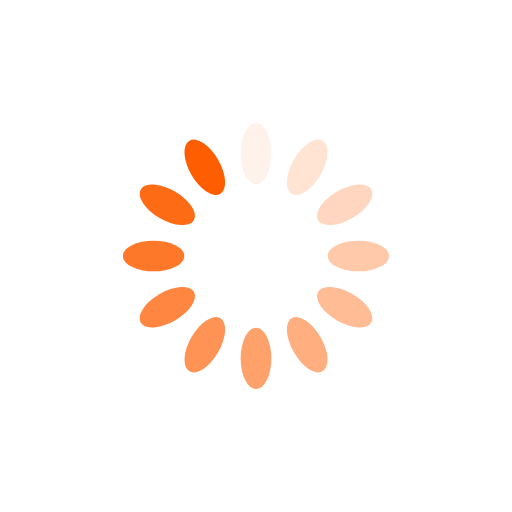
t = 0.00 s
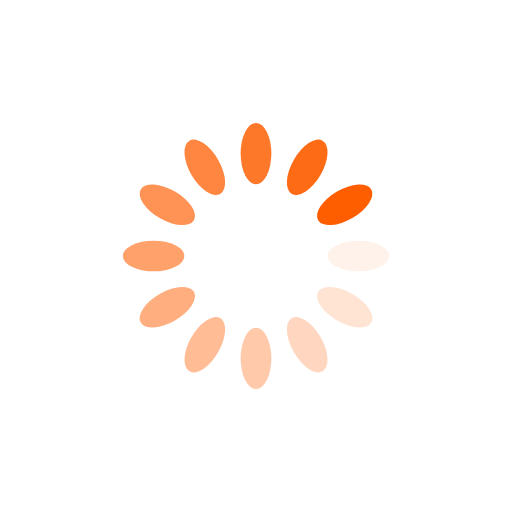
t = 0.25 s
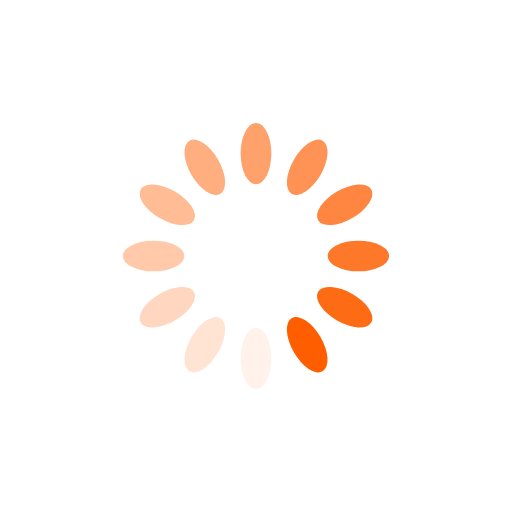
t = 0.50 s
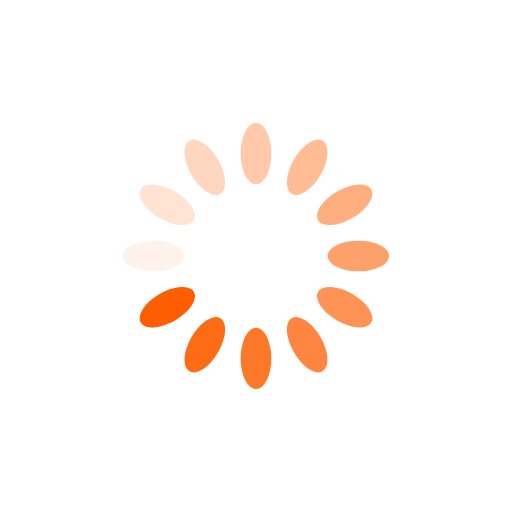
t = 0.75 s

The animated SVG that drew these frames (rendered in a browser with its animation timeline set to each time). Animation: 12 SMIL elements (animate=12); one cycle of 1.00 s, repeats indefinitely.

<svg xmlns="http://www.w3.org/2000/svg" viewBox="0 0 100 100" preserveAspectRatio="xMidYMid" width="200" height="200" style="shape-rendering: auto; display: block; background: rgb(255, 255, 255);" xmlns:xlink="http://www.w3.org/1999/xlink"><g><g transform="rotate(0 50 50)">
  <rect fill="#fe5e00" height="12" width="6" ry="6" rx="3" y="24" x="47">
    <animate repeatCount="indefinite" begin="-0.9166666666666666s" dur="1s" keyTimes="0;1" values="1;0" attributeName="opacity"></animate>
  </rect>
</g><g transform="rotate(30 50 50)">
  <rect fill="#fe5e00" height="12" width="6" ry="6" rx="3" y="24" x="47">
    <animate repeatCount="indefinite" begin="-0.8333333333333334s" dur="1s" keyTimes="0;1" values="1;0" attributeName="opacity"></animate>
  </rect>
</g><g transform="rotate(60 50 50)">
  <rect fill="#fe5e00" height="12" width="6" ry="6" rx="3" y="24" x="47">
    <animate repeatCount="indefinite" begin="-0.75s" dur="1s" keyTimes="0;1" values="1;0" attributeName="opacity"></animate>
  </rect>
</g><g transform="rotate(90 50 50)">
  <rect fill="#fe5e00" height="12" width="6" ry="6" rx="3" y="24" x="47">
    <animate repeatCount="indefinite" begin="-0.6666666666666666s" dur="1s" keyTimes="0;1" values="1;0" attributeName="opacity"></animate>
  </rect>
</g><g transform="rotate(120 50 50)">
  <rect fill="#fe5e00" height="12" width="6" ry="6" rx="3" y="24" x="47">
    <animate repeatCount="indefinite" begin="-0.5833333333333334s" dur="1s" keyTimes="0;1" values="1;0" attributeName="opacity"></animate>
  </rect>
</g><g transform="rotate(150 50 50)">
  <rect fill="#fe5e00" height="12" width="6" ry="6" rx="3" y="24" x="47">
    <animate repeatCount="indefinite" begin="-0.5s" dur="1s" keyTimes="0;1" values="1;0" attributeName="opacity"></animate>
  </rect>
</g><g transform="rotate(180 50 50)">
  <rect fill="#fe5e00" height="12" width="6" ry="6" rx="3" y="24" x="47">
    <animate repeatCount="indefinite" begin="-0.4166666666666667s" dur="1s" keyTimes="0;1" values="1;0" attributeName="opacity"></animate>
  </rect>
</g><g transform="rotate(210 50 50)">
  <rect fill="#fe5e00" height="12" width="6" ry="6" rx="3" y="24" x="47">
    <animate repeatCount="indefinite" begin="-0.3333333333333333s" dur="1s" keyTimes="0;1" values="1;0" attributeName="opacity"></animate>
  </rect>
</g><g transform="rotate(240 50 50)">
  <rect fill="#fe5e00" height="12" width="6" ry="6" rx="3" y="24" x="47">
    <animate repeatCount="indefinite" begin="-0.25s" dur="1s" keyTimes="0;1" values="1;0" attributeName="opacity"></animate>
  </rect>
</g><g transform="rotate(270 50 50)">
  <rect fill="#fe5e00" height="12" width="6" ry="6" rx="3" y="24" x="47">
    <animate repeatCount="indefinite" begin="-0.16666666666666666s" dur="1s" keyTimes="0;1" values="1;0" attributeName="opacity"></animate>
  </rect>
</g><g transform="rotate(300 50 50)">
  <rect fill="#fe5e00" height="12" width="6" ry="6" rx="3" y="24" x="47">
    <animate repeatCount="indefinite" begin="-0.08333333333333333s" dur="1s" keyTimes="0;1" values="1;0" attributeName="opacity"></animate>
  </rect>
</g><g transform="rotate(330 50 50)">
  <rect fill="#fe5e00" height="12" width="6" ry="6" rx="3" y="24" x="47">
    <animate repeatCount="indefinite" begin="0s" dur="1s" keyTimes="0;1" values="1;0" attributeName="opacity"></animate>
  </rect>
</g><g></g></g><!-- [ldio] generated by https://loading.io --></svg>
